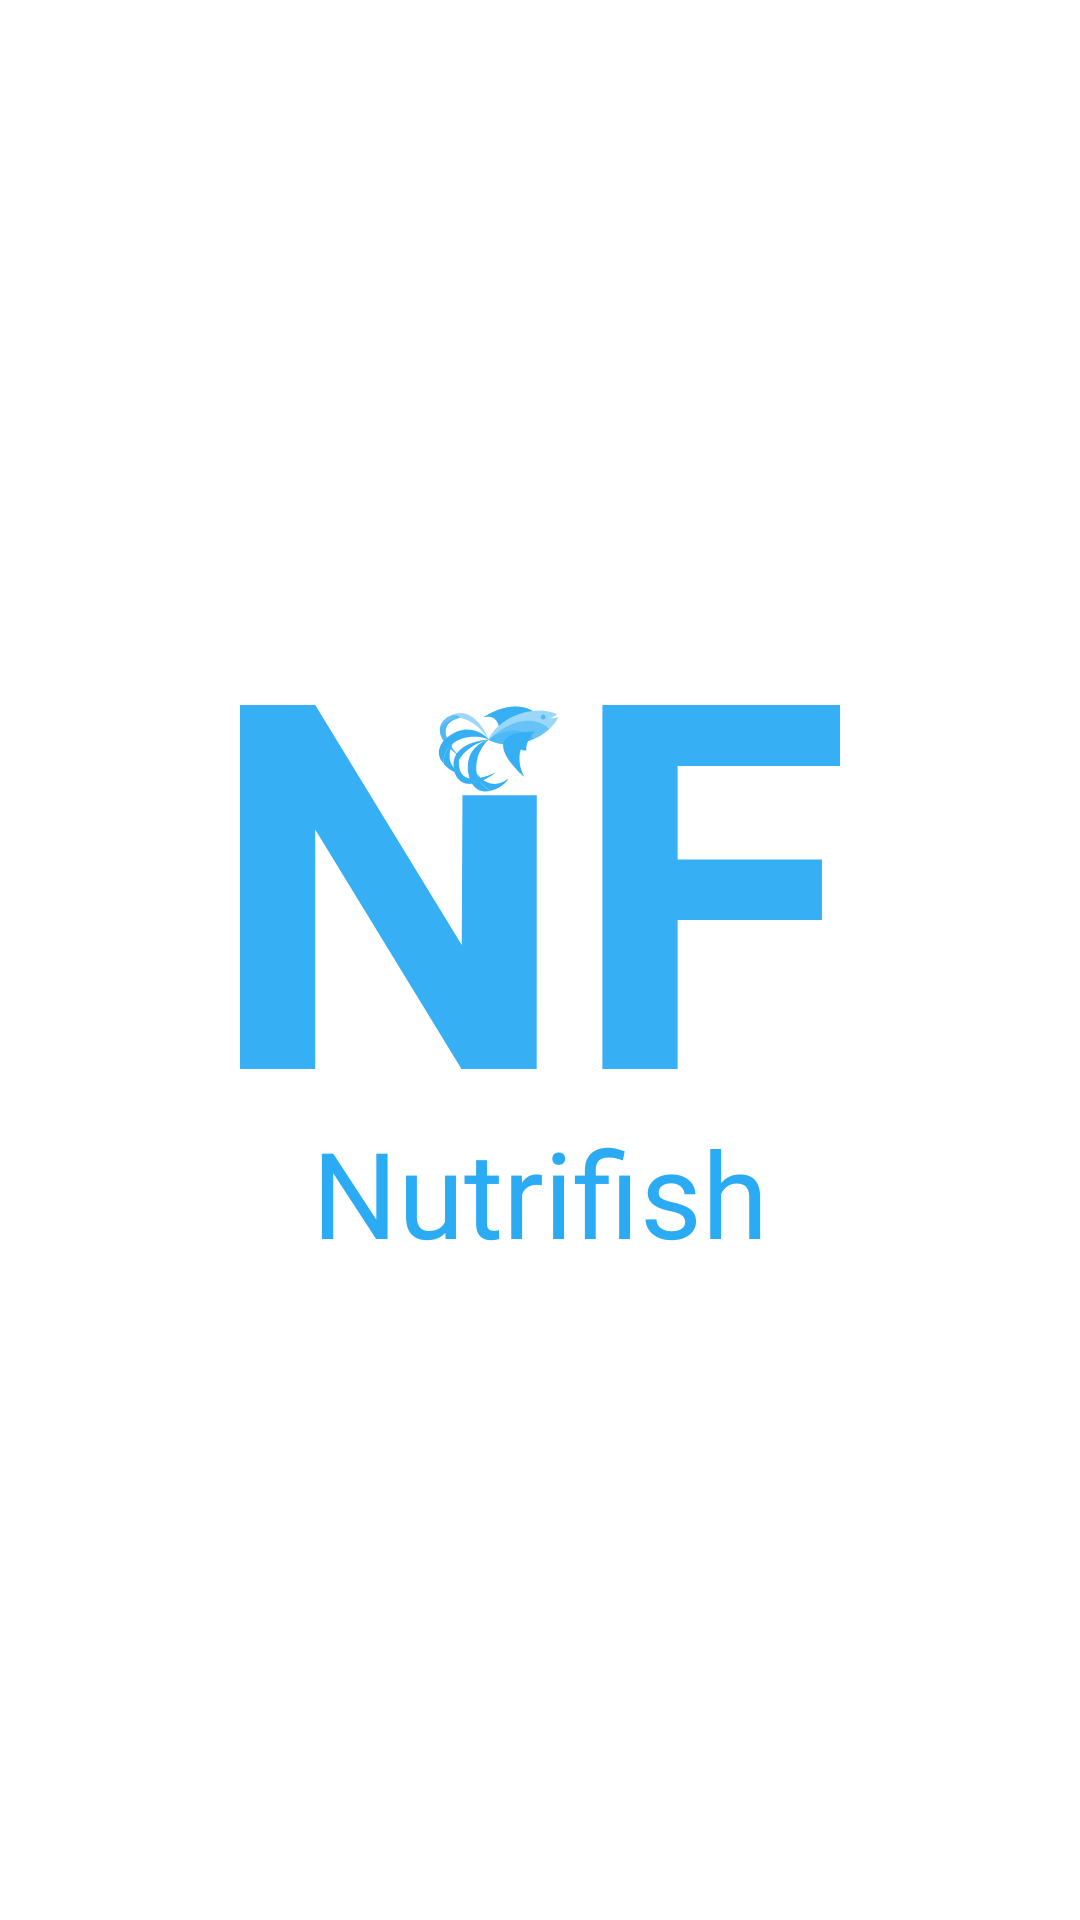

Write the Android layout XML for this screen, with the resource values it uses.
<!-- AndroidManifest.xml: application theme Theme.Nutrifish -->
<!-- res/layout/activity_splash.xml -->
<?xml version="1.0" encoding="utf-8"?>
<androidx.constraintlayout.widget.ConstraintLayout xmlns:android="http://schemas.android.com/apk/res/android"
    xmlns:app="http://schemas.android.com/apk/res-auto"
    xmlns:tools="http://schemas.android.com/tools"
    android:layout_width="match_parent"
    android:layout_height="match_parent"
    tools:context=".activity.SplashActivity">

    <View
        android:id="@+id/splash_background"
        android:layout_width="match_parent"
        android:layout_height="match_parent"
        android:background="@color/white"
        app:layout_constraintBottom_toBottomOf="parent"
        app:layout_constraintEnd_toEndOf="parent"
        app:layout_constraintStart_toStartOf="parent"
        app:layout_constraintTop_toTopOf="parent" />

    <ImageView
        android:id="@+id/logo"
        android:layout_width="200dp"
        android:layout_height="150dp"
        android:src="@drawable/ic_logo"
        app:layout_constraintBottom_toBottomOf="parent"
        app:layout_constraintEnd_toEndOf="parent"
        app:layout_constraintStart_toStartOf="parent"
        app:layout_constraintTop_toTopOf="parent"
        app:layout_constraintVertical_bias="0.45" />

    <TextView
        android:id="@+id/title"
        android:layout_width="wrap_content"
        android:layout_height="wrap_content"
        android:text="Nutrifish"
        android:textSize="40sp"
        android:textColor="@color/bluePrimary"
        app:layout_constraintEnd_toEndOf="@+id/logo"
        app:layout_constraintStart_toStartOf="@+id/logo"
        app:layout_constraintTop_toBottomOf="@+id/logo" />

</androidx.constraintlayout.widget.ConstraintLayout>
<!-- resources referenced by this layout -->
<resources>
  <color name="bluePrimary">#2AABF4</color>
  <color name="white">#FFFFFFFF</color>
  <!-- drawable ic_logo: vector/xml drawable (drawable, 7113 chars, omitted) -->
  <style name="Theme.Nutrifish" parent="Theme.MaterialComponents.DayNight.NoActionBar">
          
          <item name="colorPrimary">@color/purple_500</item>
          <item name="colorPrimaryVariant">@color/bluePrimary</item>
          <item name="colorOnPrimary">@color/white</item>
          
          <item name="colorSecondary">@color/teal_200</item>
          <item name="colorSecondaryVariant">@color/teal_700</item>
          <item name="colorOnSecondary">@color/black</item>
          
          <item name="android:statusBarColor" tools:targetApi="l">?attr/colorPrimaryVariant</item>
          
      </style>
  <color name="purple_500">#FF6200EE</color>
  <color name="teal_200">#FF03DAC5</color>
  <color name="teal_700">#FF018786</color>
  <color name="black">#FF000000</color>
</resources>
